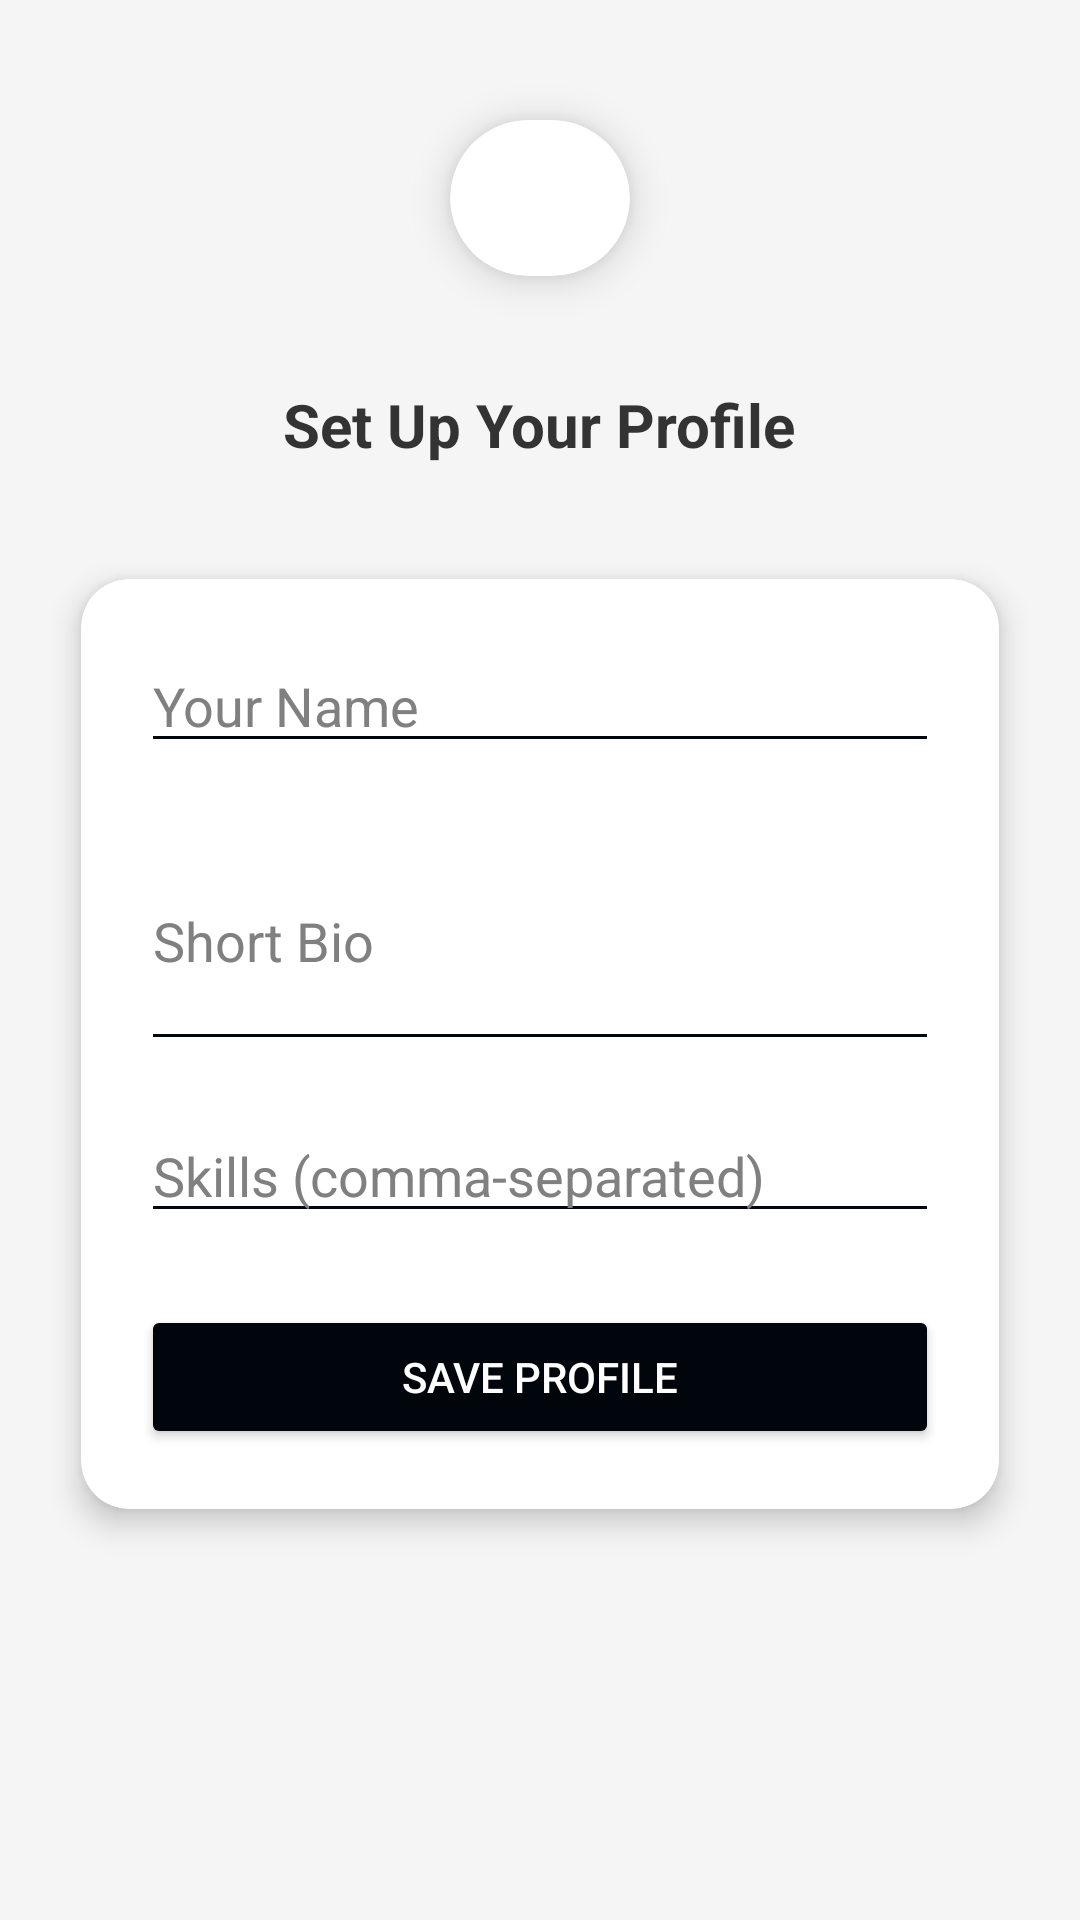

Produce the Android XML layout that renders to this screen, including the resource entries it uses.
<!-- AndroidManifest.xml: application theme Theme.Guardify -->
<!-- res/layout/activity_profile_setup.xml -->
<ScrollView xmlns:android="http://schemas.android.com/apk/res/android"
    xmlns:app="http://schemas.android.com/apk/res-auto"
    android:layout_width="match_parent"
    android:layout_height="match_parent"
    android:background="#F5F5F5"
    android:padding="16dp">

    <LinearLayout
        android:layout_width="match_parent"
        android:layout_height="wrap_content"
        android:orientation="vertical"
        android:gravity="center_horizontal">

        
        <androidx.cardview.widget.CardView
            android:layout_width="100dp"
            android:layout_height="100dp"
            android:layout_marginBottom="12dp"
            app:cardBackgroundColor="@color/white"
            app:cardCornerRadius="40dp"
            app:cardElevation="8dp"
            app:cardUseCompatPadding="true">

            <ImageView
                android:layout_width="match_parent"
                android:layout_height="match_parent"
                android:contentDescription="Profile Icon"
                android:src="@drawable/prof" />
        </androidx.cardview.widget.CardView>

        
        <TextView
            android:id="@+id/tvTitle"
            android:layout_width="wrap_content"
            android:layout_height="wrap_content"
            android:text="Set Up Your Profile"
            android:textSize="20sp"
            android:textStyle="bold"
            android:textColor="#333333"
            android:layout_marginBottom="24dp" />

        
        <androidx.cardview.widget.CardView
            android:layout_width="match_parent"
            android:layout_height="wrap_content"
            android:layout_marginBottom="16dp"
            app:cardElevation="6dp"
            app:cardCornerRadius="16dp"
            app:cardUseCompatPadding="true"
            android:background="@android:color/white">

            <LinearLayout
                android:layout_width="match_parent"
                android:layout_height="wrap_content"
                android:orientation="vertical"
                android:padding="20dp">

                <EditText
                    android:id="@+id/etName"
                    android:layout_width="match_parent"
                    android:layout_height="wrap_content"
                    android:backgroundTint="#00060B"
                    android:hint="Your Name"
                    android:inputType="textPersonName"
                    android:textColor="#000000"
                    android:textColorHint="#808080" />

                <EditText
                    android:id="@+id/etBio"
                    android:layout_width="match_parent"
                    android:layout_height="wrap_content"
                    android:layout_marginTop="16dp"
                    android:backgroundTint="#00060B"
                    android:hint="Short Bio"
                    android:inputType="textMultiLine"
                    android:maxLines="5"
                    android:minLines="3"
                    android:textColor="#000000"
                    android:textColorHint="#808080" />

                <EditText
                    android:id="@+id/etSkills"
                    android:layout_width="match_parent"
                    android:layout_height="wrap_content"
                    android:layout_marginTop="16dp"
                    android:backgroundTint="#00060B"
                    android:hint="Skills (comma-separated)"
                    android:inputType="text"
                    android:textColor="#000000"
                    android:textColorHint="#808080" />

                <Button
                    android:id="@+id/btnSave"
                    android:layout_width="match_parent"
                    android:layout_height="wrap_content"
                    android:layout_marginTop="24dp"
                    android:backgroundTint="#00060B"
                    android:elevation="4dp"
                    android:padding="12dp"
                    android:text="Save Profile"
                    android:textColor="#FFFFFF" />
            </LinearLayout>
        </androidx.cardview.widget.CardView>
    </LinearLayout>
</ScrollView>
<!-- resources referenced by this layout -->
<resources>
  <color name="white">#FFFFFFFF</color>
  <style name="Theme.Guardify" parent="Base.Theme.Guardify" />
  <style name="Base.Theme.Guardify" parent="Theme.Material3.DayNight.NoActionBar">
          
          
      </style>
</resources>
